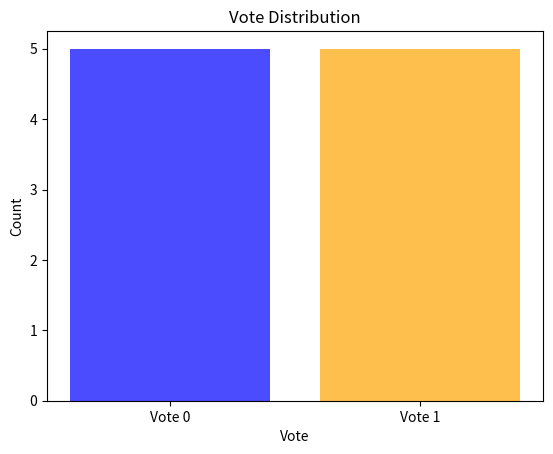

Python code for this plot:
import numpy as np
import matplotlib.pyplot as plt

def generate_random_votes(num_participants, bias=None):
    """Generate random votes for participants.
    
    Parameters:
    - num_participants (int): Number of participants.
    - bias (float): Probability of voting '1' (between 0 and 1). If None, votes are uniformly random.
    
    Returns:
    - np.ndarray: Array of votes (0 or 1).
    """
    if bias is not None:
        if not (0 <= bias <= 1):
            raise ValueError("Bias must be between 0 and 1.")
        return np.random.choice([0, 1], size=num_participants, p=[1 - bias, bias])
    return np.random.choice([0, 1], size=num_participants)

def simulate_voting(num_participants, bias=None):
    """Simulate a voting process.
    
    Parameters:
    - num_participants (int): Number of participants.
    - bias (float): Probability of voting '1' (between 0 and 1).
    
    Returns:
    - np.ndarray: Array of simulated votes.
    """
    votes = generate_random_votes(num_participants, bias)
    return votes

def simulate_voting_with_errors(num_participants, error_rate, bias=None):
    """Simulate a voting process with potential errors.
    
    Parameters:
    - num_participants (int): Number of participants.
    - error_rate (float): Probability of an error occurring (flipping a vote).
    - bias (float): Probability of voting '1' (between 0 and 1).
    
    Returns:
    - np.ndarray: Array of votes after applying errors.
    """
    votes = simulate_voting(num_participants, bias)
    errors = np.random.rand(num_participants) < error_rate
    votes[errors] = 1 - votes[errors]  # Flip the votes where errors occur
    return votes

def visualize_vote_distribution(votes):
    """Visualize the distribution of votes.
    
    Parameters:
    - votes (np.ndarray): Array of votes (0 or 1).
    """
    unique, counts = np.unique(votes, return_counts=True)
    plt.bar(unique, counts, color=['blue', 'orange'], alpha=0.7)
    plt.xticks(unique, ['Vote 0', 'Vote 1'])
    plt.title('Vote Distribution')
    plt.xlabel('Vote')
    plt.ylabel('Count')
    plt.show()

# Example usage
if __name__ == "__main__":
    num_participants = 10
    bias = 0.6  # 60% chance of voting '1'
    error_rate = 0.1  # 10% chance of error

    votes = simulate_voting_with_errors(num_participants, error_rate, bias)
    print("Simulated Votes with Errors:", votes)
    visualize_vote_distribution(votes)
